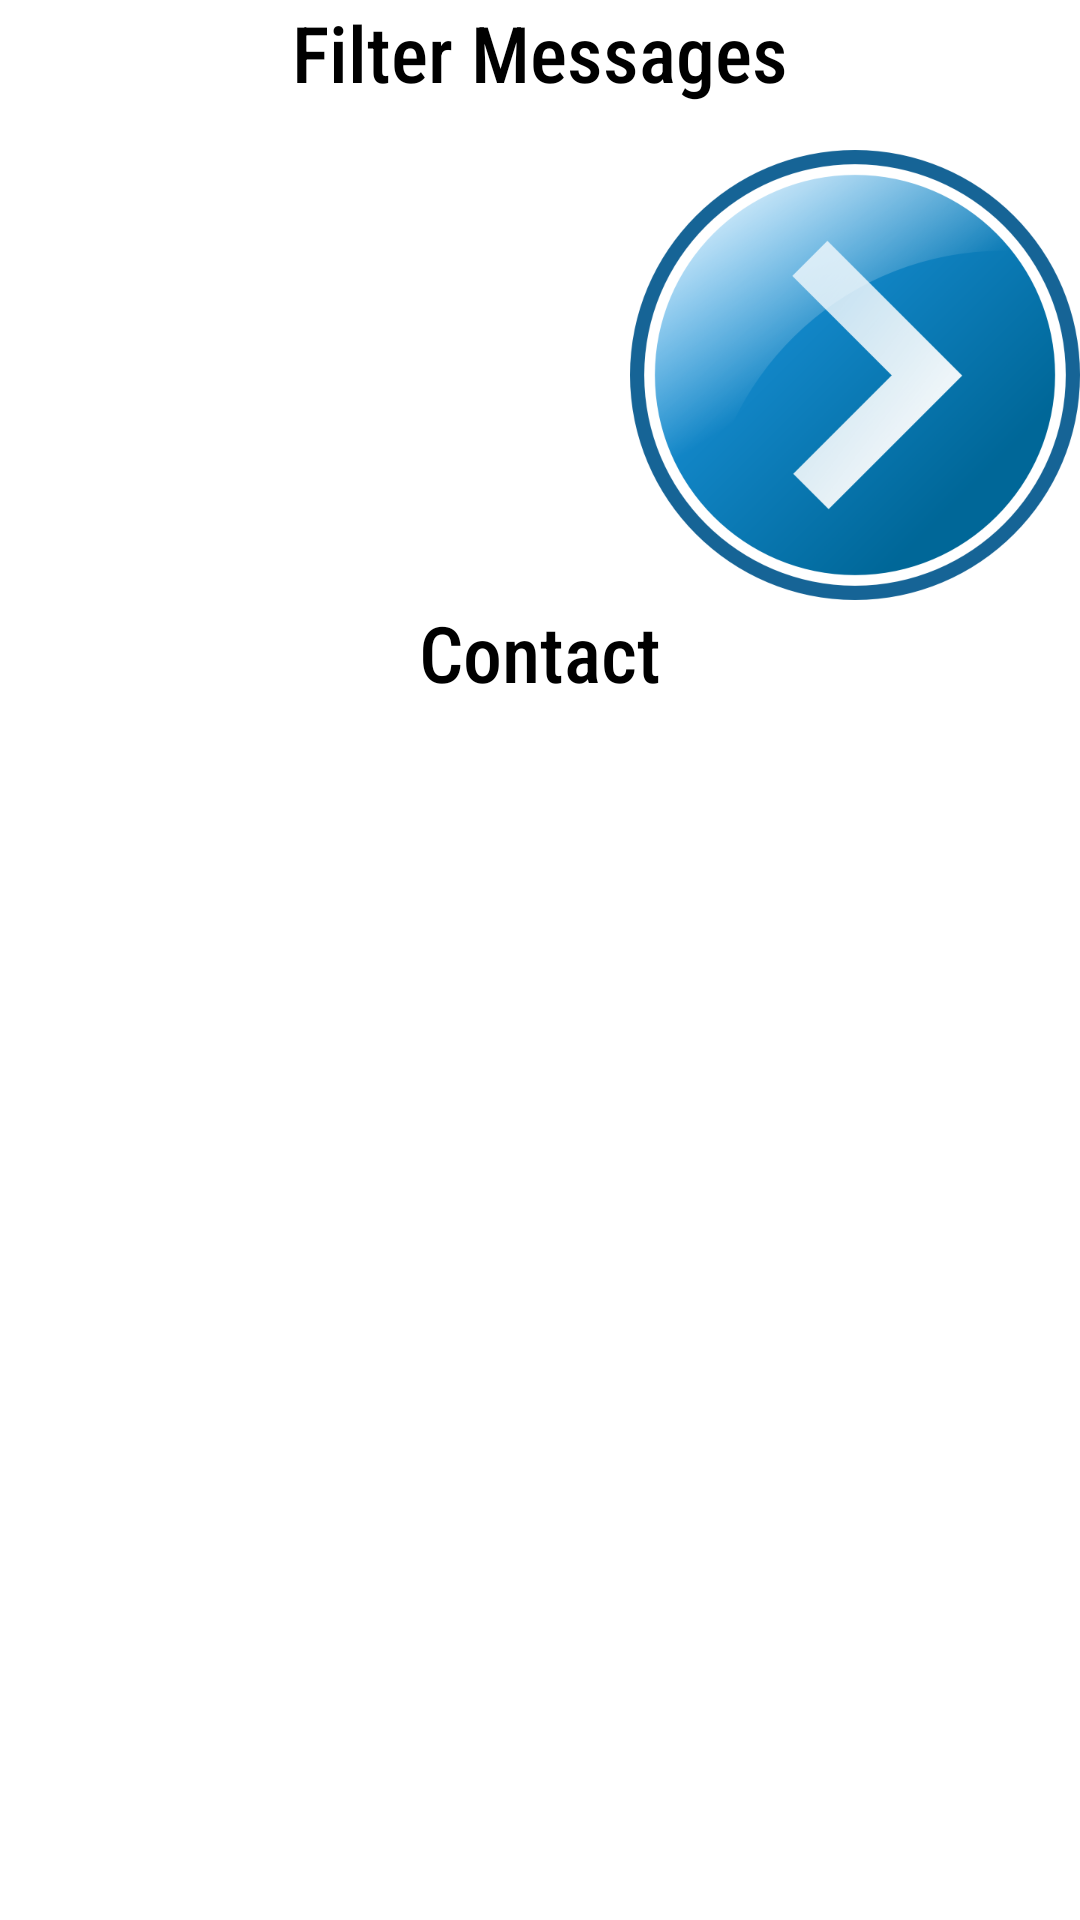

Layout XML and referenced resources for this Android screen:
<!-- AndroidManifest.xml: application theme Theme.Iemail -->
<!-- res/layout/activity_filter_messages.xml -->
<?xml version="1.0" encoding="utf-8"?>
<RelativeLayout xmlns:android="http://schemas.android.com/apk/res/android"
    xmlns:app="http://schemas.android.com/apk/res-auto"
    xmlns:tools="http://schemas.android.com/tools"
    android:layout_width="match_parent"
    android:layout_height="match_parent"
    tools:context=".FilterMessages">
    <TextView
        android:id="@+id/selectContact"
        style="@android:style/Widget.DeviceDefault.Light.TextView"
        android:layout_width="match_parent"
        android:layout_height="wrap_content"
        android:layout_gravity="center"
        android:fontFamily="sans-serif-condensed-medium"
        android:text="Filter Messages"
        android:textAlignment="center"
        android:textColor="@color/black"
        android:textSize="26dp" />


    <ImageButton
        android:id="@+id/pre"
        android:layout_width="150dp"
        android:layout_height="150dp"
        android:layout_alignParentLeft="true"
        android:layout_gravity="start"
        android:layout_marginTop="50dp"
        android:background="@drawable/pre_blue"
     />

    <ImageView
        android:layout_width="100dp"
        android:layout_height="100dp"
        android:layout_centerHorizontal="true"
        android:layout_marginTop="75dp"
        android:background="@drawable/person" />

    <ImageButton
        android:id="@+id/next"
        android:layout_width="150dp"
        android:layout_height="150dp"
        android:layout_alignParentRight="true"
        android:layout_gravity="end"
        android:layout_marginTop="50dp"
        android:background="@drawable/next_blue"
        />


    <TextView
        android:id="@+id/contact"
        android:layout_width="wrap_content"
        android:layout_height="wrap_content"
        android:fontFamily="sans-serif-condensed-medium"
        android:text="Contact"
        android:layout_centerHorizontal="true"
        android:textColor="@color/black"
        android:layout_marginTop="200dp"
        android:textSize="26dp" />


</RelativeLayout>
<!-- resources referenced by this layout -->
<resources>
  <color name="black">#FF000000</color>
  <!-- drawable next_blue: png bitmap (drawable, 130725 bytes) -->
  <style name="Theme.Iemail" parent="Theme.MaterialComponents.DayNight.DarkActionBar">
          
          <item name="colorPrimary">@color/red</item>
          <item name="colorPrimaryVariant">@color/red</item>
          <item name="colorOnPrimary">@color/white</item>
          
          <item name="colorSecondary">@color/teal_200</item>
          <item name="colorSecondaryVariant">@color/teal_700</item>
          <item name="colorOnSecondary">@color/black</item>
          
          <item name="android:statusBarColor" tools:targetApi="l">?attr/colorPrimaryVariant</item>
          
      </style>
  <color name="red">#EEA43A</color>
  <color name="white">#FFFFFFFF</color>
  <color name="teal_200">#FF03DAC5</color>
  <color name="teal_700">#FF018786</color>
</resources>
